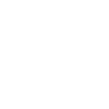
t = 0.00 s
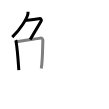
t = 3.50 s
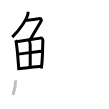
t = 7.25 s
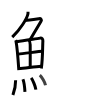
t = 10.75 s
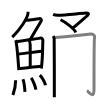
t = 14.50 s
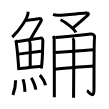
t = 18.00 s

The animated SVG that drew these frames (rendered in a browser with its animation timeline set to each time). Animation: 18 SMIL elements (animate=18); one cycle of 18.00 s.

<svg width="109px" height="109px" viewBox="0 0 px 109px" xmlns="http://www.w3.org/2000/svg" xmlns:xlink="http://www.w3.org/1999/xlink" xml:space="preserve" version="1.1"  baseProfile="full">
<path d="M27.99,11.75c0.04,0.56,0.09,1.45-0.08,2.26c-1,4.76-7.66,15.49-15.67,23.11" style="fill:none;stroke:black;stroke-width:3;opacity:0">
  <animate attributeType="CSS" attributeName="opacity" from="0" to="1" begin="0s" dur="1s" repeatCount="0" fill="freeze" />
</path>
<path d="M25.39,20.38c1.93,0,11.82-1.44,13.85-1.73c1.74-0.25,2.63,1.17,1.91,2.4c-3.05,5.19-5.98,10.16-10.95,18.4" style="fill:none;stroke:black;stroke-width:3;opacity:0">
  <animate attributeType="CSS" attributeName="opacity" from="0" to="1" begin="1s" dur="1s" repeatCount="0" fill="freeze" />
</path>
<path d="M15.72,40.24c0.23,0.5,0.23,0.85,0.36,1.48c1.02,5.18,2.11,18.81,2.75,28.47" style="fill:none;stroke:black;stroke-width:3;opacity:0">
  <animate attributeType="CSS" attributeName="opacity" from="0" to="1" begin="2s" dur="1s" repeatCount="0" fill="freeze" />
</path>
<path d="M16.78,41.68c6.91-0.82,18.18-2.82,23.33-3.56c1.89-0.27,2.86,1.28,2.77,2.76c-0.36,5.41-0.06,17.57-1.58,27.63" style="fill:none;stroke:black;stroke-width:3;opacity:0">
  <animate attributeType="CSS" attributeName="opacity" from="0" to="1" begin="3s" dur="1s" repeatCount="0" fill="freeze" />
</path>
<path d="M28.79,39.99c0.78,0.74,1.38,2.97,1.4,4.71c0.1,7.69,0.02,18.56,0.02,22.37" style="fill:none;stroke:black;stroke-width:3;opacity:0">
  <animate attributeType="CSS" attributeName="opacity" from="0" to="1" begin="4s" dur="1s" repeatCount="0" fill="freeze" />
</path>
<path d="M18.5,54.11c2.25-0.35,22.01-2.71,23.87-2.78" style="fill:none;stroke:black;stroke-width:3;opacity:0">
  <animate attributeType="CSS" attributeName="opacity" from="0" to="1" begin="5s" dur="1s" repeatCount="0" fill="freeze" />
</path>
<path d="M18.92,68.53c4.97-0.19,15.35-1.81,22.21-2.22" style="fill:none;stroke:black;stroke-width:3;opacity:0">
  <animate attributeType="CSS" attributeName="opacity" from="0" to="1" begin="6s" dur="1s" repeatCount="0" fill="freeze" />
</path>
<path d="M15.64,80.32c0,5.32-2.15,13.16-2.72,14.68" style="fill:none;stroke:black;stroke-width:3;opacity:0">
  <animate attributeType="CSS" attributeName="opacity" from="0" to="1" begin="7s" dur="1s" repeatCount="0" fill="freeze" />
</path>
<path d="M22.95,79.33c0.91,2.36,1.77,8.87,1.99,12.54" style="fill:none;stroke:black;stroke-width:3;opacity:0">
  <animate attributeType="CSS" attributeName="opacity" from="0" to="1" begin="8s" dur="1s" repeatCount="0" fill="freeze" />
</path>
<path d="M31.19,77.94c1.65,2.07,4.27,8.5,4.69,11.71" style="fill:none;stroke:black;stroke-width:3;opacity:0">
  <animate attributeType="CSS" attributeName="opacity" from="0" to="1" begin="9s" dur="1s" repeatCount="0" fill="freeze" />
</path>
<path d="M39.8,75.12c2.01,1.77,5.2,7.28,5.7,10.03" style="fill:none;stroke:black;stroke-width:3;opacity:0">
  <animate attributeType="CSS" attributeName="opacity" from="0" to="1" begin="10s" dur="1s" repeatCount="0" fill="freeze" />
</path>
<path d="M53.1,14.42c1.09,0.49,3.57,0.91,4.82,0.9c7.33-0.07,20.63-1.83,27.82-2.32c2.99-0.2,3.28,0.79,1.93,2.29c-1.02,1.13-13.21,11.53-14.84,12.51" style="fill:none;stroke:black;stroke-width:3;opacity:0">
  <animate attributeType="CSS" attributeName="opacity" from="0" to="1" begin="11s" dur="1s" repeatCount="0" fill="freeze" />
</path>
<path d="M60.52,19.75C64.28,21.46,74,28,75.77,32.46" style="fill:none;stroke:black;stroke-width:3;opacity:0">
  <animate attributeType="CSS" attributeName="opacity" from="0" to="1" begin="12s" dur="1s" repeatCount="0" fill="freeze" />
</path>
<path d="M53.07,36.11c0.55,0.72,0.91,1.43,1.09,2.15c0.18,0.72,0.18,57.47,0.18,59.08" style="fill:none;stroke:black;stroke-width:3;opacity:0">
  <animate attributeType="CSS" attributeName="opacity" from="0" to="1" begin="13s" dur="1s" repeatCount="0" fill="freeze" />
</path>
<path d="M55.26,37.52c6.28-0.3,33.91-3.23,35.58-3.43c2.98-0.36,4.1,2.33,3.73,3.4c-0.36,1.03-0.56,37.58-0.56,52.08c0,10.48-5.83,1.54-7.02,0.92" style="fill:none;stroke:black;stroke-width:3;opacity:0">
  <animate attributeType="CSS" attributeName="opacity" from="0" to="1" begin="14s" dur="1s" repeatCount="0" fill="freeze" />
</path>
<path d="M55.26,52.61c8.31-0.63,31.29-2.23,38-2.77" style="fill:none;stroke:black;stroke-width:3;opacity:0">
  <animate attributeType="CSS" attributeName="opacity" from="0" to="1" begin="15s" dur="1s" repeatCount="0" fill="freeze" />
</path>
<path d="M54.49,69.21c5.96-0.54,32.39-2.8,39.29-3.16" style="fill:none;stroke:black;stroke-width:3;opacity:0">
  <animate attributeType="CSS" attributeName="opacity" from="0" to="1" begin="16s" dur="1s" repeatCount="0" fill="freeze" />
</path>
<path d="M72.41,38.43c0.72,0.35,1.15,1.55,1.3,2.24c0.14,0.69,0,52.83-0.14,57.14" style="fill:none;stroke:black;stroke-width:3;opacity:0">
  <animate attributeType="CSS" attributeName="opacity" from="0" to="1" begin="17s" dur="1s" repeatCount="0" fill="freeze" />
</path>
</svg>
